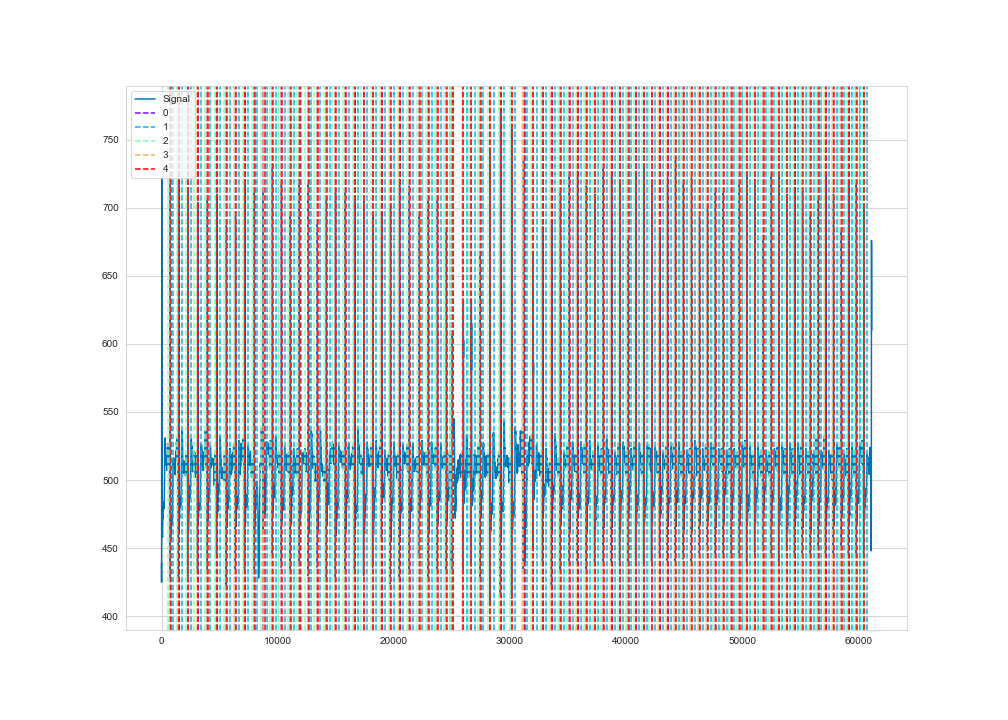

Data behind this chart, as committed beside it:
time, ecg
1, 439
2, 434
3, 430
4, 427
5, 425
6, 425
7, 425
8, 427
9, 431
10, 440
11, 451
12, 467
13, 486
14, 508
15, 532
16, 556
17, 580
18, 604
19, 625
20, 643
21, 660
22, 676
23, 691
24, 704
25, 713
26, 719
27, 722
28, 721
29, 720
30, 718
31, 715
32, 712
33, 709
34, 704
35, 698
36, 691
37, 684
38, 677
39, 669
40, 660
41, 651
42, 641
43, 630
44, 617
45, 605
46, 593
47, 582
48, 572
49, 563
50, 554
51, 544
52, 536
53, 527
54, 520
55, 513
56, 507
57, 500
58, 493
59, 487
60, 482
... 61,061 more rows
